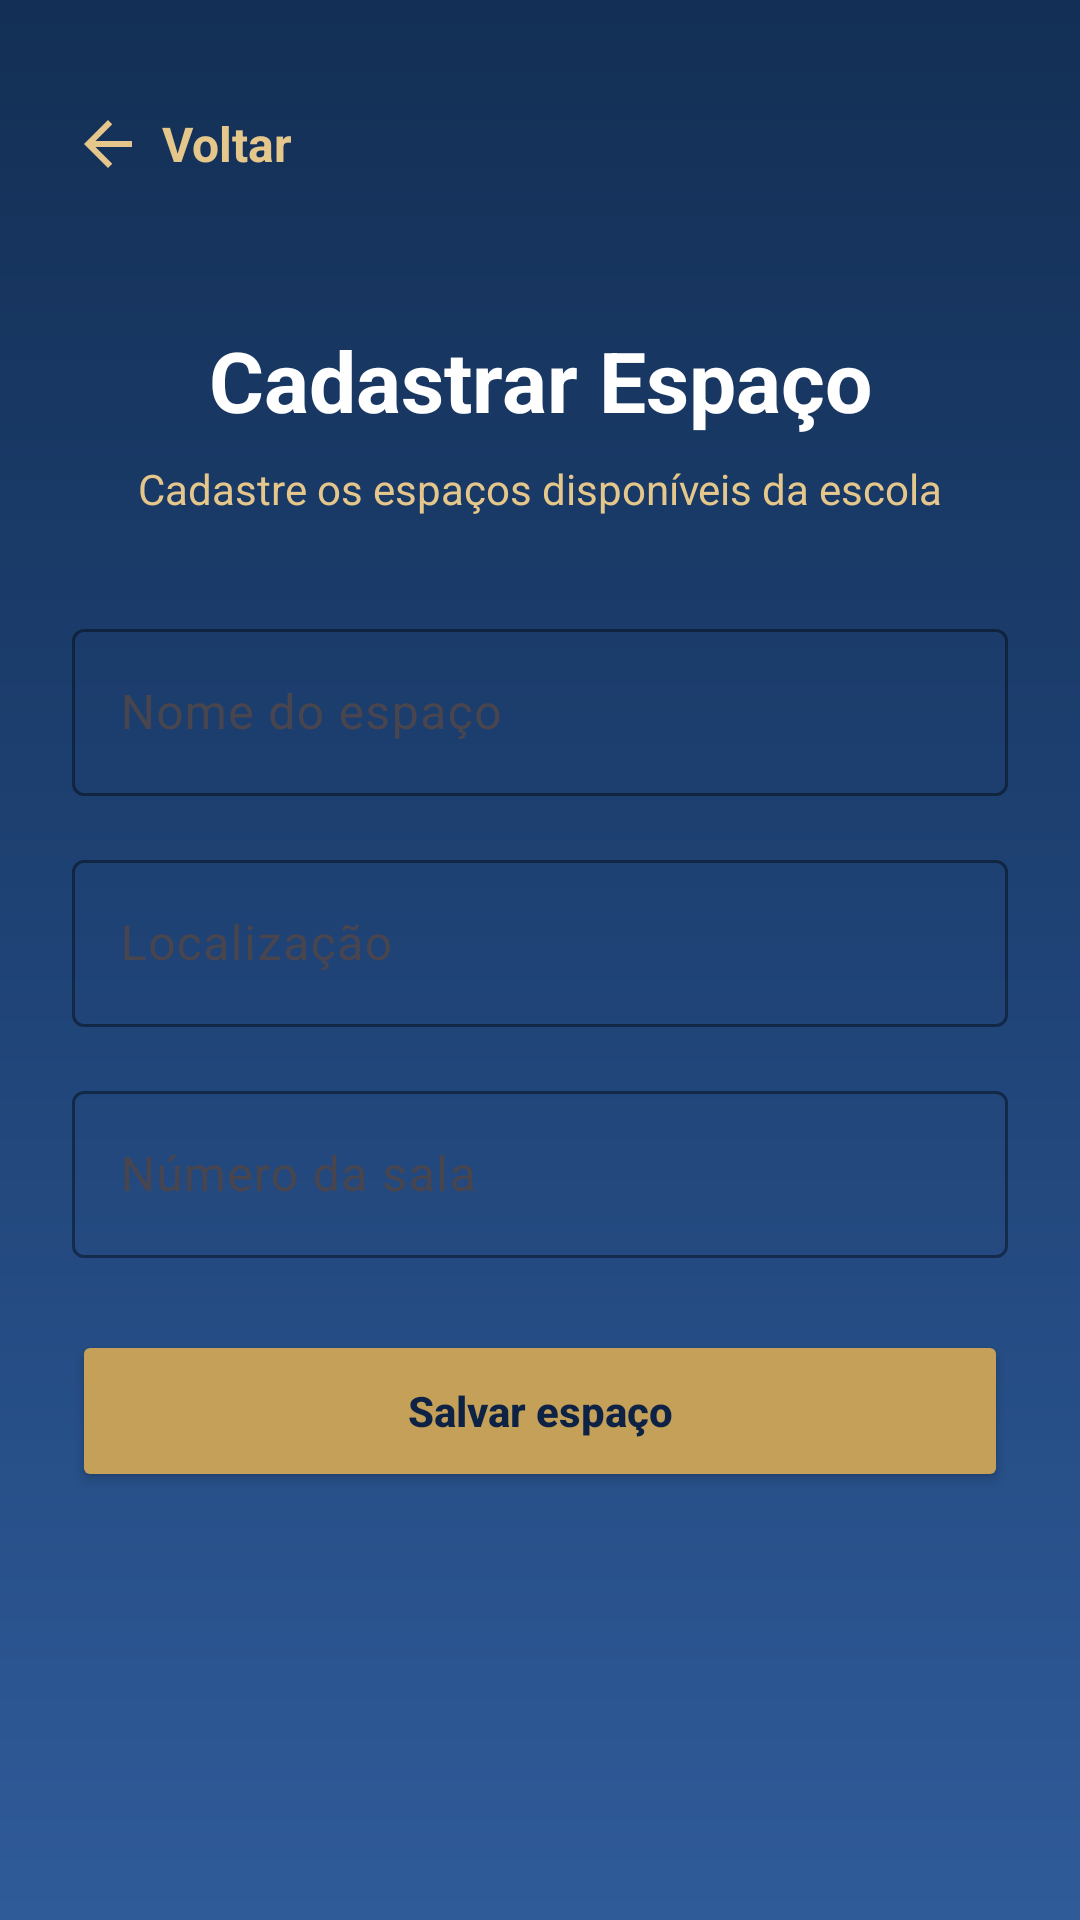

Layout XML and referenced resources for this Android screen:
<!-- AndroidManifest.xml: application theme Theme.Agend -->
<!-- res/layout/activity_cadastrar_sala.xml -->
<?xml version="1.0" encoding="utf-8"?>
<ScrollView xmlns:android="http://schemas.android.com/apk/res/android"
    xmlns:app="http://schemas.android.com/apk/res-auto"
    android:layout_width="match_parent"
    android:layout_height="match_parent"
    android:background="@drawable/bg_yarooms_gradient"
    android:fillViewport="true">

    <LinearLayout
        android:layout_width="match_parent"
        android:layout_height="wrap_content"
        android:orientation="vertical"
        android:padding="24dp">

        <include layout="@layout/include_botao_voltar_topo" />

        <TextView
            android:id="@+id/textoTituloCadastrarSala"
            android:layout_width="match_parent"
            android:layout_height="wrap_content"
            android:text="Cadastrar Espaço"
            android:textColor="#FFFFFF"
            android:textSize="28sp"
            android:textStyle="bold"
            android:gravity="center"
            android:layout_marginTop="24dp"
            android:layout_marginBottom="8dp" />

        <TextView
            android:layout_width="match_parent"
            android:layout_height="wrap_content"
            android:text="Cadastre os espaços disponíveis da escola"
            android:textColor="#E5C78B"
            android:textSize="14sp"
            android:gravity="center"
            android:layout_marginBottom="32dp" />

        <com.google.android.material.textfield.TextInputLayout
            android:id="@+id/layoutNomeSala"
            android:layout_width="match_parent"
            android:layout_height="wrap_content"
            android:hint="Nome do espaço"
            app:boxBackgroundMode="outline"
            app:boxStrokeColor="#C5A059"
            app:hintTextColor="#E5C78B">

            <com.google.android.material.textfield.TextInputEditText
                android:id="@+id/editNomeSala"
                android:layout_width="match_parent"
                android:layout_height="wrap_content"
                android:textColor="#FFFFFF"
                android:textColorHint="#E5C78B" />
        </com.google.android.material.textfield.TextInputLayout>

        <com.google.android.material.textfield.TextInputLayout
            android:id="@+id/layoutBlocoSala"
            android:layout_width="match_parent"
            android:layout_height="wrap_content"
            android:hint="Localização"
            android:layout_marginTop="16dp"
            app:boxBackgroundMode="outline"
            app:boxStrokeColor="#C5A059"
            app:hintTextColor="#E5C78B">

            <com.google.android.material.textfield.TextInputEditText
                android:id="@+id/editBlocoSala"
                android:layout_width="match_parent"
                android:layout_height="wrap_content"
                android:textColor="#FFFFFF"
                android:textColorHint="#E5C78B" />
        </com.google.android.material.textfield.TextInputLayout>

        <com.google.android.material.textfield.TextInputLayout
            android:id="@+id/layoutCapacidadeSala"
            android:layout_width="match_parent"
            android:layout_height="wrap_content"
            android:hint="Número da sala"
            android:layout_marginTop="16dp"
            app:boxBackgroundMode="outline"
            app:boxStrokeColor="#C5A059"
            app:hintTextColor="#E5C78B">

            <com.google.android.material.textfield.TextInputEditText
                android:id="@+id/editCapacidadeSala"
                android:layout_width="match_parent"
                android:layout_height="wrap_content"
                android:inputType="number"
                android:textColor="#FFFFFF"
                android:textColorHint="#E5C78B" />
        </com.google.android.material.textfield.TextInputLayout>

        <TextView
            android:id="@+id/textoErroSala"
            android:layout_width="match_parent"
            android:layout_height="wrap_content"
            android:textColor="@color/yarooms_error_light"
            android:textSize="14sp"
            android:visibility="gone"
            android:layout_marginTop="16dp" />

        <Button
            android:id="@+id/botaoSalvarSala"
            android:layout_width="match_parent"
            android:layout_height="54dp"
            android:text="Salvar espaço"
            android:textAllCaps="false"
            android:textColor="#0D2244"
            android:textStyle="bold"
            android:layout_marginTop="24dp"
            android:backgroundTint="#C5A059" />

    </LinearLayout>

</ScrollView>
<!-- res/layout/include_botao_voltar_topo.xml (included above) -->
<?xml version="1.0" encoding="utf-8"?>
<LinearLayout xmlns:android="http://schemas.android.com/apk/res/android"
    android:id="@+id/layoutVoltarTopo"
    android:layout_width="wrap_content"
    android:layout_height="48dp"
    android:orientation="horizontal"
    android:gravity="center_vertical"
    android:clickable="true"
    android:focusable="true"
    android:paddingStart="0dp"
    android:paddingEnd="12dp"
    android:layout_marginBottom="12dp">

    <ImageView
        android:layout_width="24dp"
        android:layout_height="24dp"
        android:src="@drawable/ic_arrow_back_yarooms"
        android:importantForAccessibility="no"
        android:layout_marginEnd="6dp" />

    <TextView
        android:id="@+id/textoVoltarTopo"
        android:layout_width="wrap_content"
        android:layout_height="wrap_content"
        android:text="Voltar"
        android:textColor="@color/yarooms_gold_light"
        android:textSize="16sp"
        android:textStyle="bold" />

</LinearLayout>
<!-- resources referenced by this layout -->
<resources>
  <color name="yarooms_error_light">#FF8080</color>
  <color name="yarooms_gold_light">#E5C78B</color>
  <!-- drawable bg_yarooms_gradient (drawable) -->
  <?xml version="1.0" encoding="utf-8"?>
  <shape xmlns:android="http://schemas.android.com/apk/res/android">
  
      
      <gradient
          android:angle="270"
          android:startColor="#132F55"
          android:centerColor="#1F4376"
          android:endColor="#2F5B99"
          android:type="linear" />
  
  </shape>
  <!-- drawable ic_arrow_back_yarooms (drawable) -->
  <vector xmlns:android="http://schemas.android.com/apk/res/android"
      android:width="24dp"
      android:height="24dp"
      android:viewportWidth="24"
      android:viewportHeight="24">
  
      <path
          android:fillColor="@color/yarooms_gold_light"
          android:pathData="M20,11H7.83l5.59,-5.59L12,4l-8,8l8,8l1.42,-1.41L7.83,13H20z" />
  </vector>
  <style name="Theme.Agend" parent="Base.Theme.Agend" />
  <style name="Base.Theme.Agend" parent="Theme.Material3.DayNight.NoActionBar">
          <item name="android:forceDarkAllowed" tools:targetApi="q">false</item>
          
          <item name="colorError">@color/yarooms_error</item>
      </style>
  <color name="yarooms_error">#FF5252</color>
</resources>
